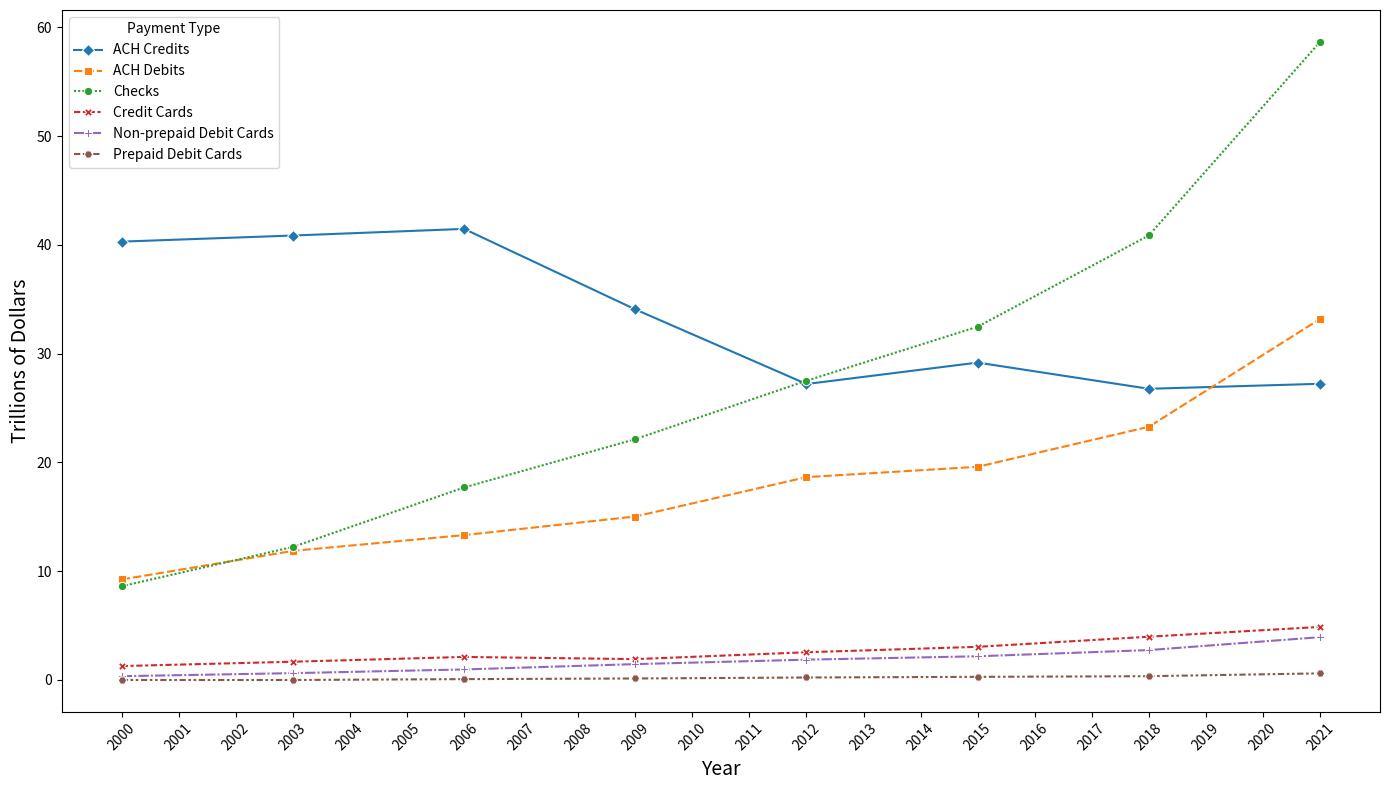

Write Python code to recreate this figure.
# This data was gathered from the Federal Reserve at the following URL:
# https://www.federalreserve.gov/paymentsystems/2022-The-Federal-Reserve-Payments-Study-Initial-Data-accessible.htm#Figure1

import pandas as pd
import seaborn as sns
import matplotlib.pyplot as plt

# Data for ACH returns by month and company
data = [
    [2000, "Checks", 40.30],
    [2003, "Checks", 40.86],
    [2006, "Checks", 41.47],
    [2009, "Checks", 34.07],
    [2012, "Checks", 27.21],
    [2015, "Checks", 29.18],
    [2018, "Checks", 26.77],
    [2021, "Checks", 27.23],
    [2000, "ACH Debits", 9.24],
    [2003, "ACH Debits", 11.87],
    [2006, "ACH Debits", 13.32],
    [2009, "ACH Debits", 15.03],
    [2012, "ACH Debits", 18.65],
    [2015, "ACH Debits", 19.60],
    [2018, "ACH Debits", 23.28],
    [2021, "ACH Debits", 33.19],
    [2000, "ACH Credits", 8.62],
    [2003, "ACH Credits", 12.23],
    [2006, "ACH Credits", 17.70],
    [2009, "ACH Credits", 22.14],
    [2012, "ACH Credits", 27.51],
    [2015, "ACH Credits", 32.48],
    [2018, "ACH Credits", 40.87],
    [2021, "ACH Credits", 58.66],
    [2000, "Credit Cards", 1.28],
    [2003, "Credit Cards", 1.68],
    [2006, "Credit Cards", 2.12],
    [2009, "Credit Cards", 1.92],
    [2012, "Credit Cards", 2.55],
    [2015, "Credit Cards", 3.05],
    [2018, "Credit Cards", 3.98],
    [2021, "Credit Cards", 4.88],
    [2000, "Non-prepaid Debit Cards", 0.35],
    [2003, "Non-prepaid Debit Cards", 0.63],
    [2006, "Non-prepaid Debit Cards", 0.97],
    [2009, "Non-prepaid Debit Cards", 1.46],
    [2012, "Non-prepaid Debit Cards", 1.87],
    [2015, "Non-prepaid Debit Cards", 2.18],
    [2018, "Non-prepaid Debit Cards", 2.75],
    [2021, "Non-prepaid Debit Cards", 3.94],
    [2000, "Prepaid Debit Cards", 0.00],
    [2003, "Prepaid Debit Cards", 0.00],
    [2006, "Prepaid Debit Cards", 0.08],
    [2009, "Prepaid Debit Cards", 0.14],
    [2012, "Prepaid Debit Cards", 0.23],
    [2015, "Prepaid Debit Cards", 0.29],
    [2018, "Prepaid Debit Cards", 0.35],
    [2021, "Prepaid Debit Cards", 0.61],
]

# Create a DataFrame
df = pd.DataFrame(data, columns=["year", "payment_type", "amount"])
df["payment_type"] = df["payment_type"].astype("category")

# Plotting the number of ACH returns by month and company with different markers
plt.figure(figsize=(14, 8))

# Define custom markers for each payment type
markers = {
    "Checks": "o",
    "ACH Debits": "s",
    "ACH Credits": "D",
    "Credit Cards": "X",
    "Non-prepaid Debit Cards": "P",
    "Prepaid Debit Cards": "H",
}

sns.lineplot(
    x="year",
    y="amount",
    hue="payment_type",
    data=df,
    style="payment_type",
    markers=markers,
)

# plt.title("Trends in Non-Cash Payments", fontsize=16)
plt.xlabel("Year", fontsize=14)
plt.ylabel("Trillions of Dollars", fontsize=14)
plt.xticks(ticks=range(2000, 2022, 1), rotation=45)
plt.legend(title="Payment Type")
plt.tight_layout()

# Save the plot as an SVG file
plt.savefig("trends_in_noncash_payments.svg")

# Show the plot
plt.show()
